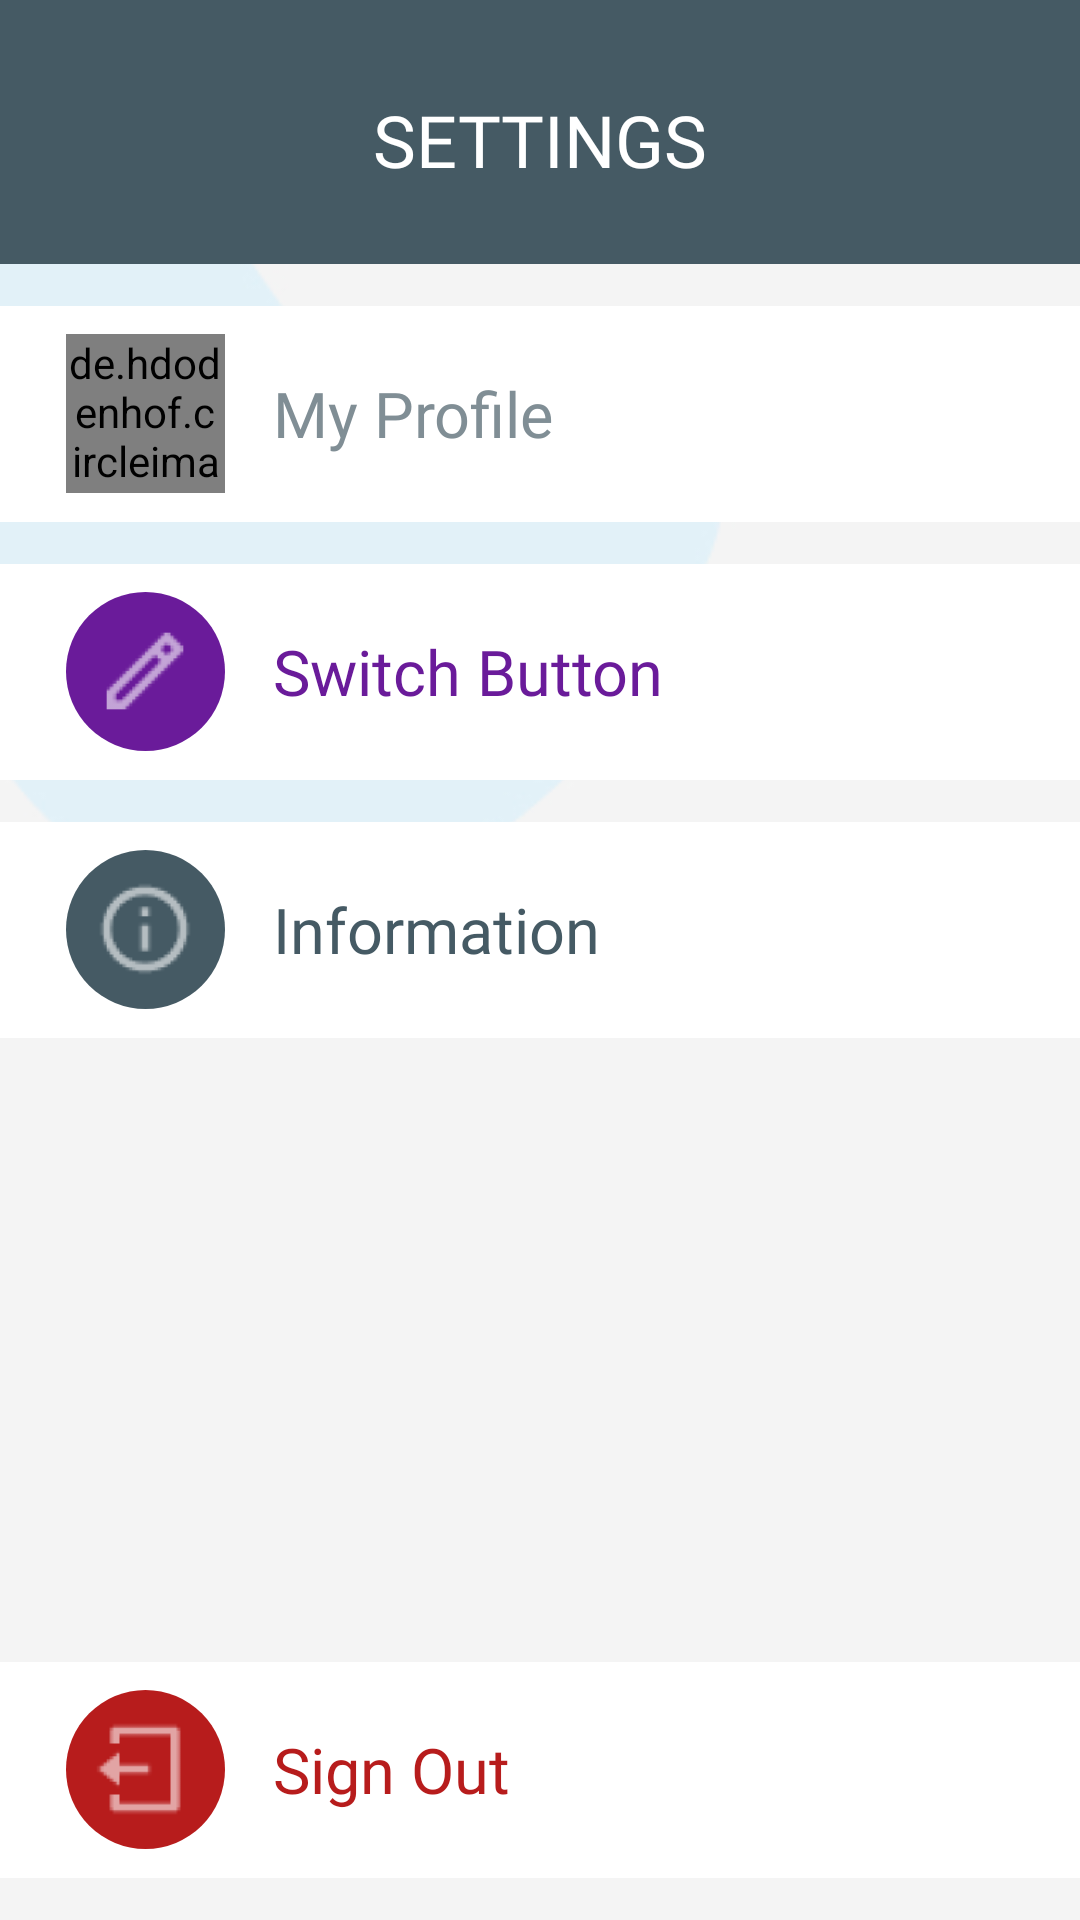

Android layout source for this screen:
<!-- AndroidManifest.xml: application theme Theme.TapMe -->
<!-- res/layout/activity_settings.xml -->
<?xml version="1.0" encoding="utf-8"?>
<LinearLayout xmlns:android="http://schemas.android.com/apk/res/android"
    xmlns:app="http://schemas.android.com/apk/res-auto"
    xmlns:tools="http://schemas.android.com/tools"
    android:layout_width="match_parent"
    android:layout_height="match_parent"
    android:orientation="vertical"
    android:background="@drawable/settings_wallpaper"
    tools:context=".SettingsActivity">

    <RelativeLayout
        android:layout_width="match_parent"
        android:layout_height="88dp"
        android:background="@color/navy_700">

        <TextView
            android:layout_width="match_parent"
            android:layout_height="match_parent"
            android:fontFamily="@font/montserrat_bold"
            android:gravity="center"
            android:paddingTop="5dp"
            android:text="SETTINGS"
            android:textColor="@color/white"
            android:textSize="24sp" />

    </RelativeLayout>

    <LinearLayout
        android:id="@+id/settings_my_profile_layout"
        android:layout_width="match_parent"
        android:layout_height="72dp"
        android:layout_marginTop="14dp"
        android:orientation="horizontal"
        android:background="@color/white"
        android:gravity="center_vertical">

        <RelativeLayout
            android:layout_width="53dp"
            android:layout_height="53dp"
            android:layout_marginStart="22dp"
            android:background="@drawable/oval_quest"
            android:backgroundTint="@color/white">

            <de.hdodenhof.circleimageview.CircleImageView
                android:id="@+id/img_settings_my_profile"
                android:layout_width="match_parent"
                android:layout_height="match_parent" />

        </RelativeLayout>

        <TextView
            android:layout_width="wrap_content"
            android:layout_height="wrap_content"
            android:layout_marginStart="16dp"
            android:fontFamily="@font/roboto_bold"
            android:textSize="21dp"
            android:textColor="@color/gray_700"
            android:text="My Profile"/>

    </LinearLayout>

    <LinearLayout
        android:id="@+id/settings_switch_button_layout"
        android:layout_width="match_parent"
        android:layout_height="72dp"
        android:layout_marginTop="14dp"
        android:orientation="horizontal"
        android:background="@color/white"
        android:gravity="center_vertical">

        <RelativeLayout
            android:layout_width="53dp"
            android:layout_height="53dp"
            android:layout_marginStart="22dp"
            android:background="@drawable/oval_quest"
            android:backgroundTint="@color/purple">

            <RelativeLayout
                android:layout_width="match_parent"
                android:layout_height="match_parent"
                android:gravity="center">

                <ImageView
                    android:layout_width="34dp"
                    android:layout_height="34dp"
                    android:background="@drawable/ic_pencil"
                    android:backgroundTint="@color/white" />

            </RelativeLayout>

        </RelativeLayout>

        <TextView
            android:layout_width="wrap_content"
            android:layout_height="wrap_content"
            android:layout_marginStart="16dp"
            android:fontFamily="@font/roboto_bold"
            android:textSize="21sp"
            android:textColor="@color/purple"
            android:text="Switch Button"/>

    </LinearLayout>

    <LinearLayout
        android:id="@+id/settings_information_layout"
        android:layout_width="match_parent"
        android:layout_height="72dp"
        android:layout_marginTop="14dp"
        android:orientation="horizontal"
        android:background="@color/white"
        android:gravity="center_vertical">

        <RelativeLayout
            android:layout_width="53dp"
            android:layout_height="53dp"
            android:layout_marginStart="22dp"
            android:background="@drawable/oval_quest"
            android:backgroundTint="@color/navy_700">

            <RelativeLayout
                android:layout_width="match_parent"
                android:layout_height="match_parent"
                android:gravity="center">

                <ImageView
                    android:layout_width="34dp"
                    android:layout_height="34dp"
                    android:background="@drawable/ic_info"
                    android:backgroundTint="@color/white" />

            </RelativeLayout>

        </RelativeLayout>

        <TextView
            android:layout_width="wrap_content"
            android:layout_height="wrap_content"
            android:layout_marginStart="16dp"
            android:fontFamily="@font/roboto_bold"
            android:textSize="21sp"
            android:textColor="@color/navy_700"
            android:text="Information"/>

    </LinearLayout>

    <RelativeLayout
        android:layout_width="match_parent"
        android:layout_height="match_parent">

        <LinearLayout
            android:id="@+id/settings_sign_out_layout"
            android:layout_width="match_parent"
            android:layout_height="72dp"
            android:layout_alignParentBottom="true"
            android:layout_marginBottom="14dp"
            android:background="@color/white"
            android:gravity="center_vertical"
            android:orientation="horizontal">

            <RelativeLayout
                android:layout_width="53dp"
                android:layout_height="53dp"
                android:layout_marginStart="22dp"
                android:background="@drawable/oval_quest"
                android:backgroundTint="@color/red">

                <RelativeLayout
                    android:layout_width="match_parent"
                    android:layout_height="match_parent"
                    android:gravity="center">

                    <ImageView
                        android:layout_width="34dp"
                        android:layout_height="34dp"
                        android:background="@drawable/ic_logout"
                        android:backgroundTint="@color/white" />

                </RelativeLayout>

            </RelativeLayout>

            <TextView
                android:layout_width="wrap_content"
                android:layout_height="wrap_content"
                android:layout_marginStart="16dp"
                android:fontFamily="@font/roboto_bold"
                android:text="Sign Out"
                android:textColor="@color/red"
                android:textSize="21sp" />

        </LinearLayout>


    </RelativeLayout>


</LinearLayout>
<!-- resources referenced by this layout -->
<resources>
  <color name="gray_700">#808E95</color>
  <color name="navy_700">#455A64</color>
  <color name="purple">#6A1B9A</color>
  <color name="red">#B71C1C</color>
  <color name="white">#FFFFFF</color>
  <!-- drawable ic_info (drawable) -->
  <?xml version="1.0" encoding="utf-8"?>
  <vector xmlns:android="http://schemas.android.com/apk/res/android"
      android:width="24dp"
      android:height="24dp"
      android:viewportWidth="24"
      android:viewportHeight="24"
      android:tint="#333333"
      android:alpha="0.6">
  
      <path
          android:fillColor="@color/white"
          android:pathData="M12 22C6.477 22 2 17.523 2 12S6.477 2 12 2s10 4.477 10 10-4.477 10-10 10zm0-2a8 8 0 1 0 0-16 8 8 0 0 0 0 16zM11 7h2v2h-2V7zm0 4h2v6h-2v-6z" />
  </vector>
  <!-- drawable ic_logout (drawable) -->
  <?xml version="1.0" encoding="utf-8"?>
  <vector xmlns:android="http://schemas.android.com/apk/res/android"
      android:width="24dp"
      android:height="24dp"
      android:viewportWidth="24"
      android:viewportHeight="24"
      android:tint="#333333"
      android:alpha="0.6">
  
      <path
          android:fillColor="@color/white"
          android:pathData="M4 18h2v2h12V4H6v2H4V3a1 1 0 0 1 1-1h14a1 1 0 0 1 1 1v18a1 1 0 0 1-1 1H5a1 1 0 0 1-1-1v-3zm2-7h7v2H6v3l-5-4 5-4v3z" />
  </vector>
  <!-- drawable ic_pencil (drawable) -->
  <?xml version="1.0" encoding="utf-8"?>
  <vector xmlns:android="http://schemas.android.com/apk/res/android"
      android:width="24dp"
      android:height="24dp"
      android:viewportWidth="24"
      android:viewportHeight="24"
      android:tint="#333333"
      android:alpha="0.6">
  
      <path
          android:fillColor="@color/white"
          android:pathData="M15.728 9.686l-1.414-1.414L5 17.586V19h1.414l9.314-9.314zm1.414-1.414l1.414-1.414-1.414-1.414-1.414 1.414 1.414 1.414zM7.242 21H3v-4.243L16.435 3.322a1 1 0 0 1 1.414 0l2.829 2.829a1 1 0 0 1 0 1.414L7.243 21z" />
  </vector>
  <!-- drawable oval_quest (drawable) -->
  <?xml version="1.0" encoding="utf-8"?>
  <shape
      xmlns:android="http://schemas.android.com/apk/res/android"
      android:shape="oval">
  
      <solid android:color="@color/white"/>
  
      <size
          android:width="42dp"
          android:height="42dp"/>
  
  </shape>
  <!-- drawable settings_wallpaper: jpg bitmap (drawable-xxxhdpi, 12068 bytes) -->
  <style name="Theme.TapMe" parent="Theme.MaterialComponents.DayNight.NoActionBar">
          
          <item name="colorPrimary">@color/navy_700</item>
          <item name="colorPrimaryVariant">@color/navy_500</item>
          <item name="colorOnPrimary">@color/white</item>
          
          <item name="colorSecondary">@color/gray_700</item>
          <item name="colorSecondaryVariant">@color/gray_500</item>
          <item name="colorOnSecondary">@color/black</item>
          
          <item name="android:statusBarColor" tools:targetApi="l">?attr/colorPrimaryVariant</item>
          
      </style>
  <color name="navy_500">#AEAEAE</color>
  <color name="gray_500">#B0BEC5</color>
  <color name="black">#000000</color>
</resources>
